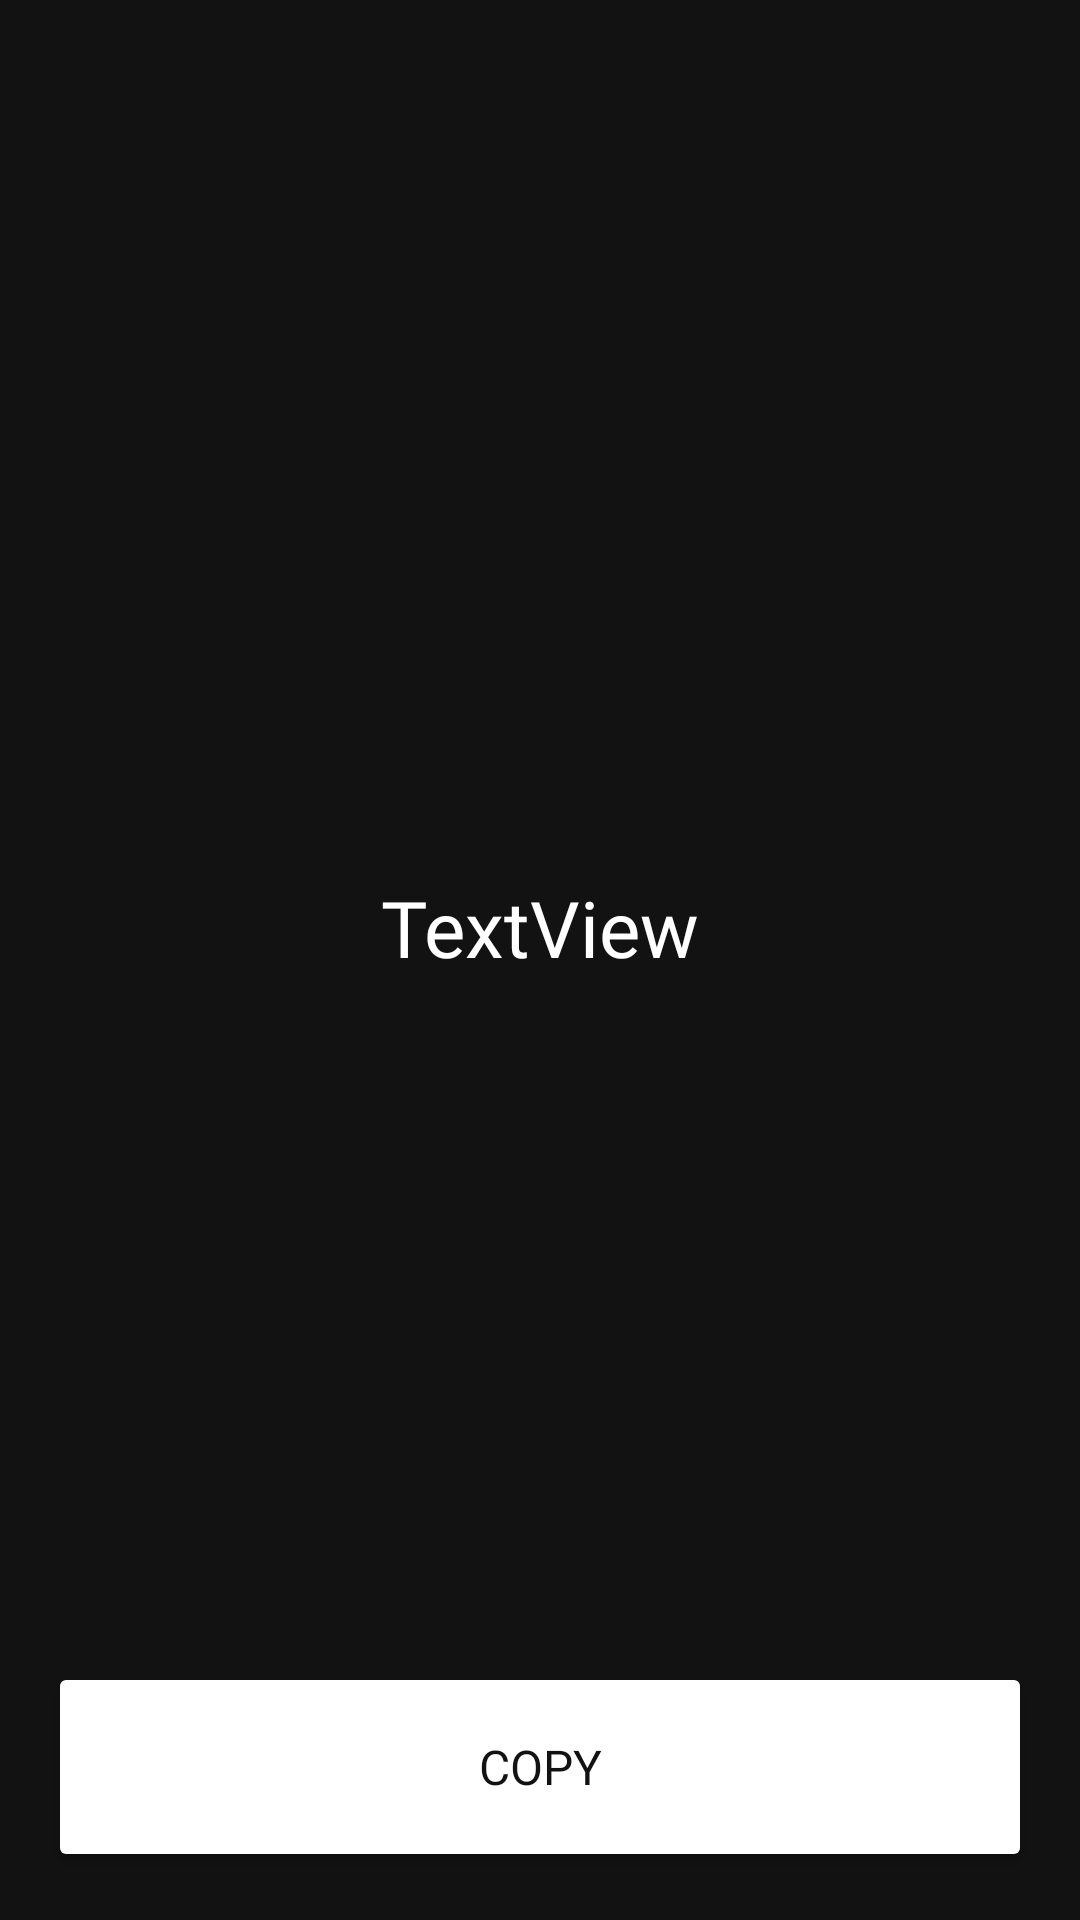

Layout XML and referenced resources for this Android screen:
<!-- AndroidManifest.xml: application theme SplashScreenStyle -->
<!-- res/layout/fragment_success.xml -->
<?xml version="1.0" encoding="utf-8"?>
<androidx.constraintlayout.widget.ConstraintLayout xmlns:android="http://schemas.android.com/apk/res/android"
    xmlns:app="http://schemas.android.com/apk/res-auto"
    xmlns:tools="http://schemas.android.com/tools"
    android:layout_width="match_parent"
    android:layout_height="match_parent"
    android:background="@color/dark"
    tools:context=".SuccessFragment">

    <include
        android:id="@+id/include"
        layout="@layout/copied_message"
        app:layout_constraintEnd_toEndOf="parent"
        app:layout_constraintStart_toStartOf="parent"
        app:layout_constraintTop_toTopOf="parent" />

    <TextView
        android:id="@+id/hash_textView"
        android:layout_width="0dp"
        android:layout_height="wrap_content"
        android:layout_marginStart="32dp"
        android:layout_marginTop="32dp"
        android:layout_marginEnd="32dp"
        android:fontFamily="@font/raleway_bold"
        android:text="TextView"
        android:textAlignment="center"
        android:textColor="@color/white"
        android:textSize="26sp"
        app:layout_constraintBottom_toTopOf="@+id/copyButton"
        app:layout_constraintEnd_toEndOf="parent"
        app:layout_constraintStart_toStartOf="parent"
        app:layout_constraintTop_toBottomOf="@+id/include" />

    <Button
        android:id="@+id/copyButton"
        android:layout_width="0dp"
        android:layout_height="70dp"
        android:paddingStart="140dp"
        android:paddingEnd="140dp"
        android:layout_marginStart="16dp"
        android:layout_marginEnd="16dp"
        android:layout_marginBottom="16dp"
        android:backgroundTint="@color/white"
        android:fontFamily="@font/raleway_bold"
        android:text="@string/copy"
        android:textColor="@color/dark"
        android:textSize="16sp"
        app:icon="@drawable/ic_copy"
        app:layout_constraintBottom_toBottomOf="parent"
        app:layout_constraintEnd_toEndOf="parent"
        app:layout_constraintHorizontal_bias="0.467"
        app:layout_constraintStart_toStartOf="parent" />

</androidx.constraintlayout.widget.ConstraintLayout>
<!-- res/layout/copied_message.xml (included above) -->
<?xml version="1.0" encoding="utf-8"?>
<androidx.constraintlayout.widget.ConstraintLayout xmlns:android="http://schemas.android.com/apk/res/android"
    xmlns:app="http://schemas.android.com/apk/res-auto"
    android:layout_width="match_parent"
    android:layout_height="32dp">

    <View
        android:id="@+id/message_bg"
        android:layout_width="wrap_content"
        android:layout_height="wrap_content"
        android:backgroundTint="@color/light_blue"
        android:layout_marginBottom="65dp"
        app:layout_constraintBottom_toBottomOf="parent"
        app:layout_constraintEnd_toEndOf="parent"
        app:layout_constraintHorizontal_bias="0.5"
        app:layout_constraintStart_toStartOf="parent"
        app:layout_constraintTop_toTopOf="parent" />

    <TextView
        android:id="@+id/message_textView"
        android:layout_width="wrap_content"
        android:layout_height="wrap_content"
        android:text="@string/copi"
        android:textColor="@color/white"
        app:layout_constraintBottom_toBottomOf="@+id/message_bg"
        app:layout_constraintEnd_toEndOf="@id/message_bg"
        app:layout_constraintStart_toStartOf="@id/message_bg"
        app:layout_constraintTop_toTopOf="@id/message_bg" />

</androidx.constraintlayout.widget.ConstraintLayout>
<!-- resources referenced by this layout -->
<resources>
  <color name="dark">#121212</color>
  <color name="light_blue">#789CFB</color>
  <color name="white">#FFFFFFFF</color>
  <string name="copi">Copié</string>
  <string name="copy">Copy</string>
  <style name="SplashScreenStyle" parent="Theme.MaterialComponents.DayNight.DarkActionBar">
          <item name="android:windowBackground">@drawable/abstract_payment</item>
          <item name="android:windowTranslucentStatus">true</item>
          <item name="android:windowTranslucentNavigation">true</item>
      </style>
</resources>
